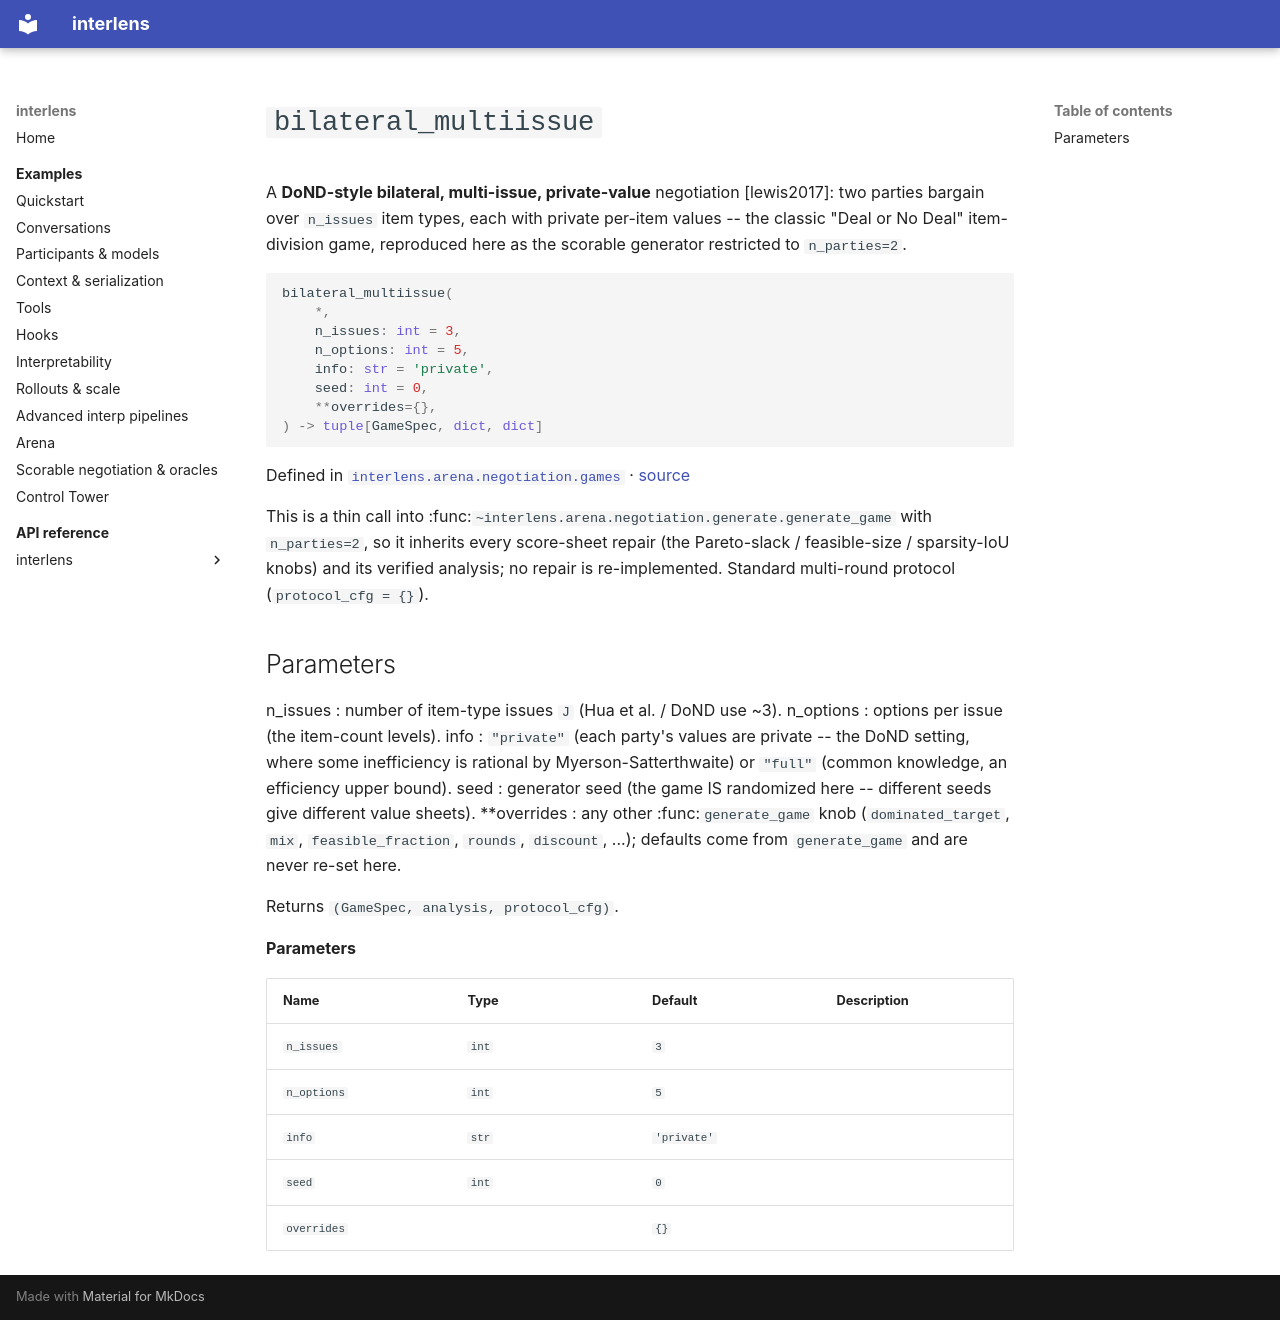

repository: Sid-MB/interlens · page: reference/interlens/arena/negotiation/games/bilateral_multiissue/index.html · generator: mkdocs

# `bilateral_multiissue`

A **DoND-style bilateral, multi-issue, private-value** negotiation [lewis2017]: two parties bargain over `n_issues` item types, each with private per-item values -- the classic "Deal or No Deal" item-division game, reproduced here as the scorable generator restricted to `n_parties=2`.

```python
bilateral_multiissue(
	*,
	n_issues: int = 3,
	n_options: int = 5,
	info: str = 'private',
	seed: int = 0,
	**overrides={},
) -> tuple[GameSpec, dict, dict]
```

Defined in [`interlens.arena.negotiation.games`](index.md) · [source](https://github.com/Sid-MB/interlens/blob/main/src/interlens/arena/negotiation/games.py#L187-L212)

This is a thin call into :func:`~interlens.arena.negotiation.generate.generate_game` with `n_parties=2`, so
it inherits every score-sheet repair (the Pareto-slack / feasible-size / sparsity-IoU knobs) and its verified
analysis; no repair is re-implemented. Standard multi-round protocol (`protocol_cfg = {}`).

Parameters
----------
n_issues : number of item-type issues `J` (Hua et al. / DoND use ~3).
n_options : options per issue (the item-count levels).
info : `"private"` (each party's values are private -- the DoND setting, where some inefficiency is rational
    by Myerson-Satterthwaite) or `"full"` (common knowledge, an efficiency upper bound).
seed : generator seed (the game IS randomized here -- different seeds give different value sheets).
**overrides : any other :func:`generate_game` knob (`dominated_target`, `mix`, `feasible_fraction`,
    `rounds`, `discount`, ...); defaults come from `generate_game` and are never re-set here.

Returns `(GameSpec, analysis, protocol_cfg)`.

**Parameters**

| Name | Type | Default | Description |
|---|---|---|---|
| `n_issues` | `int` | `3` |  |
| `n_options` | `int` | `5` |  |
| `info` | `str` | `'private'` |  |
| `seed` | `int` | `0` |  |
| `overrides` |  | `{}` |  |
